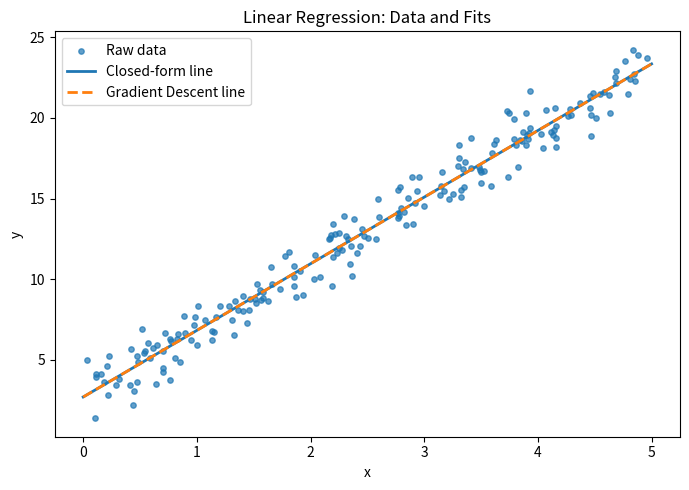
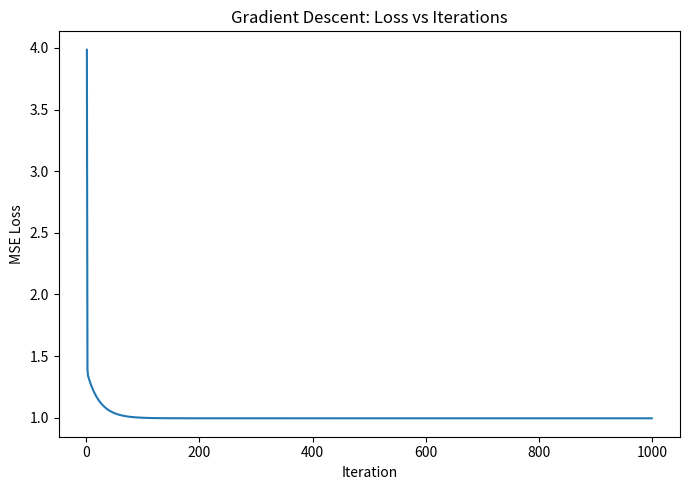

Write the Python code that produced these figures, in order.
# -*- coding: utf-8 -*-
"""Homework1ML.ipynb

Automatically generated by Colab.

Original file is located at
    https://colab.research.google.com/<link-removed>
"""

import numpy as np
import matplotlib.pyplot as plt
from matplotlib.backends.backend_pdf import PdfPages

rng = np.random.default_rng(42)
m = 200
X_raw = rng.uniform(0, 5, size=m)
noise = rng.normal(0, 1.0, size=m)
y = 3 + 4 * X_raw + noise
X = np.c_[np.ones(m), X_raw]

XtX_inv = np.linalg.inv(X.T @ X)
theta_closed = XtX_inv @ X.T @ y
intercept_closed, slope_closed = theta_closed

eta = 0.05
n_iters = 1000
theta = np.zeros(2)
loss_history = []

def mse_loss(theta, X, y):
    preds = X @ theta
    return np.mean((preds - y) ** 2)

for i in range(n_iters):
    preds = X @ theta
    grad = (2/len(X)) * (X.T @ (preds - y))
    theta = theta - eta * grad
    loss_history.append(mse_loss(theta, X, y))

intercept_gd, slope_gd = theta

xs = np.linspace(0,5,200)
ys_closed = intercept_closed + slope_closed * xs
ys_gd = intercept_gd + slope_gd * xs

fig1 = plt.figure(figsize=(7,5))
plt.scatter(X_raw, y, s=15, alpha=0.7, label="Raw data")
plt.plot(xs, ys_closed, linewidth=2, label="Closed-form line")
plt.plot(xs, ys_gd, linewidth=2, linestyle="--", label="Gradient Descent line")
plt.xlabel("x"); plt.ylabel("y"); plt.title("Linear Regression: Data and Fits"); plt.legend(loc="best")
fig1.tight_layout()

fig2 = plt.figure(figsize=(7,5))
plt.plot(np.arange(1, n_iters+1), loss_history)
plt.xlabel("Iteration"); plt.ylabel("MSE Loss"); plt.title("Gradient Descent: Loss vs Iterations")
fig2.tight_layout()

img1_path = "linear_regression_fits.png"
img2_path = "gd_loss_curve.png"
fig1.savefig(img1_path, dpi=180, bbox_inches="tight")
fig2.savefig(img2_path, dpi=180, bbox_inches="tight")

with PdfPages("linear_regression_gd_report.pdf") as pdf:
    pdf.savefig(fig1, bbox_inches="tight")
    pdf.savefig(fig2, bbox_inches="tight")

print("Closed-form  intercept, slope:", intercept_closed, slope_closed)
print("GradientDesc intercept, slope:", intercept_gd, slope_gd)
print("Final GD loss:", loss_history[-1])